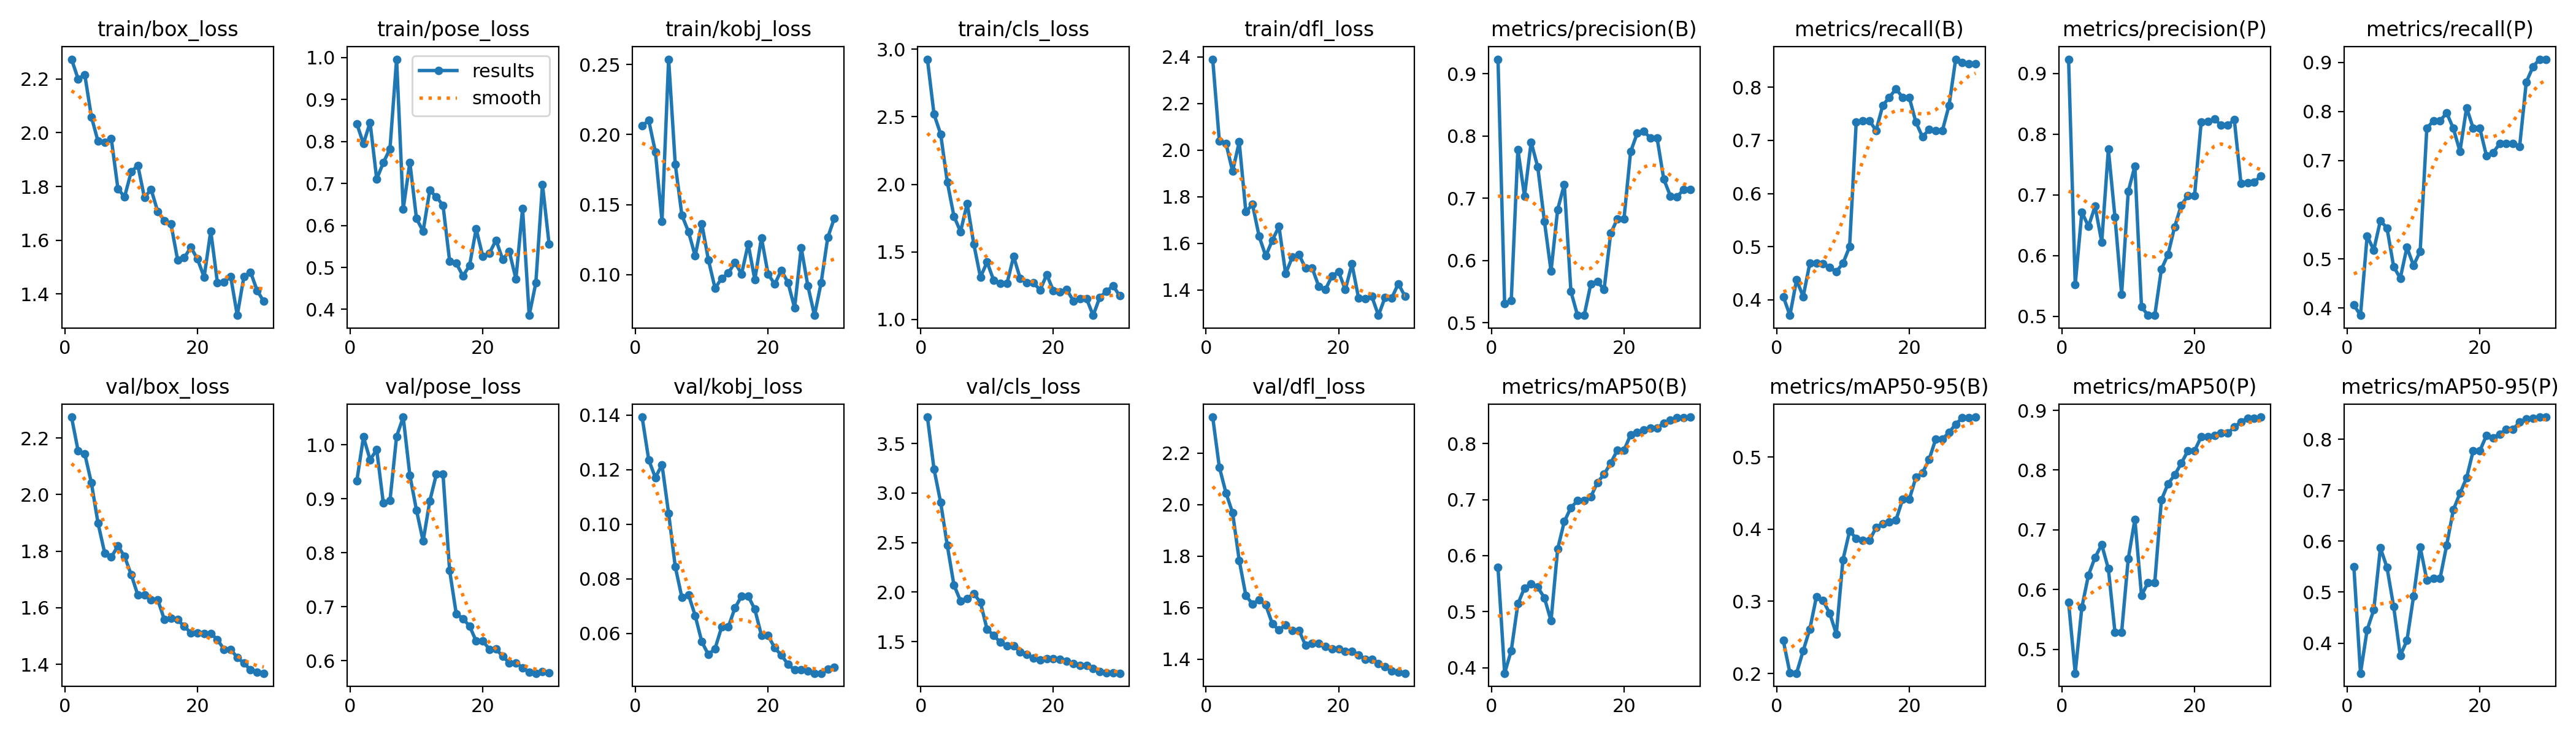

Values plotted in this chart, from the file beside it:
epoch, time, train/box_loss, train/pose_loss, train/kobj_loss, train/cls_loss, train/dfl_loss, metrics/precision(B), metrics/recall(B), metrics/mAP50(B), metrics/mAP50-95(B), metrics/precision(P), metrics/recall(P), metrics/mAP50(P), metrics/mAP50-95(P), val/box_loss, val/pose_loss, val/kobj_loss, val/cls_loss, val/dfl_loss, lr/pg0, lr/pg1, lr/pg2
1, 1.464, 2.274, 0.8421, 0.2062, 2.925, 2.39, 0.9233, 0.4062, 0.5789, 0.2457, 0.9233, 0.4062, 0.5789, 0.5495, 2.274, 0.9328, 0.1392, 3.767, 2.34, 0.00016, 0.00016, 0.00016
2, 2.857, 2.2, 0.7947, 0.21, 2.518, 2.04, 0.5305, 0.3709, 0.39, 0.2008, 0.5521, 0.3852, 0.4602, 0.341, 2.154, 1.014, 0.1235, 3.241, 2.146, 0.0003288, 0.0003288, 0.0003288
3, 4.168, 2.216, 0.8453, 0.1877, 2.372, 2.029, 0.5354, 0.4375, 0.4304, 0.2004, 0.6717, 0.5469, 0.5702, 0.4262, 2.144, 0.9722, 0.1171, 2.904, 2.046, 0.0004857, 0.0004857, 0.0004857
4, 5.471, 2.059, 0.7104, 0.1382, 2.017, 1.909, 0.7782, 0.4062, 0.514, 0.2315, 0.6481, 0.518, 0.6245, 0.4651, 2.041, 0.9906, 0.1218, 2.471, 1.968, 0.0006307, 0.0006307, 0.0006307
5, 6.785, 1.968, 0.7494, 0.2538, 1.764, 2.035, 0.7033, 0.4688, 0.5424, 0.2615, 0.6811, 0.5781, 0.6541, 0.5868, 1.899, 0.8917, 0.1039, 2.071, 1.784, 0.0007638, 0.0007638, 0.0007638
6, 8.173, 1.964, 0.7825, 0.1788, 1.65, 1.735, 0.7901, 0.4688, 0.5494, 0.3065, 0.622, 0.5625, 0.6752, 0.5483, 1.794, 0.8963, 0.08447, 1.91, 1.647, 0.0008851, 0.0008851, 0.0008851
7, 9.544, 1.977, 0.9958, 0.1424, 1.858, 1.767, 0.7499, 0.4686, 0.5436, 0.3011, 0.7749, 0.4842, 0.6351, 0.4717, 1.779, 1.015, 0.07315, 1.935, 1.614, 0.0009945, 0.0009945, 0.0009945
8, 10.85, 1.791, 0.6392, 0.1306, 1.557, 1.63, 0.6629, 0.4609, 0.5246, 0.2834, 0.6629, 0.4609, 0.5285, 0.3756, 1.819, 1.051, 0.07414, 1.986, 1.631, 0.001092, 0.001092, 0.001092
9, 12.16, 1.761, 0.7503, 0.1134, 1.313, 1.546, 0.5827, 0.4531, 0.4836, 0.2549, 0.536, 0.5234, 0.5287, 0.405, 1.781, 0.9434, 0.06658, 1.894, 1.611, 0.001178, 0.001178, 0.001178
10, 13.46, 1.854, 0.6161, 0.1364, 1.425, 1.614, 0.6818, 0.4688, 0.612, 0.3576, 0.7055, 0.4867, 0.6517, 0.4917, 1.718, 0.8786, 0.05698, 1.623, 1.537, 0.001251, 0.001251, 0.001251
11, 14.77, 1.879, 0.5864, 0.1105, 1.29, 1.672, 0.7222, 0.5, 0.6609, 0.3972, 0.7474, 0.5156, 0.7177, 0.5884, 1.645, 0.8213, 0.05222, 1.563, 1.513, 0.001313, 0.001313, 0.001313
12, 16.17, 1.758, 0.6835, 0.09027, 1.268, 1.47, 0.55, 0.7344, 0.6858, 0.3874, 0.5155, 0.7656, 0.5904, 0.524, 1.646, 0.8954, 0.05445, 1.491, 1.533, 0.001274, 0.001274, 0.001274
13, 17.49, 1.79, 0.6679, 0.09733, 1.266, 1.54, 0.5117, 0.7367, 0.6983, 0.3845, 0.5015, 0.7812, 0.6121, 0.5271, 1.629, 0.9454, 0.06237, 1.454, 1.512, 0.001208, 0.001208, 0.001208
14, 18.78, 1.707, 0.6481, 0.101, 1.466, 1.553, 0.5117, 0.7367, 0.6983, 0.3845, 0.5015, 0.7812, 0.6121, 0.5271, 1.629, 0.9454, 0.06237, 1.454, 1.512, 0.001142, 0.001142, 0.001142
15, 20.08, 1.673, 0.5148, 0.1087, 1.304, 1.494, 0.5621, 0.7188, 0.7048, 0.4022, 0.5775, 0.7969, 0.7501, 0.5924, 1.559, 0.7666, 0.06932, 1.397, 1.454, 0.001076, 0.001076, 0.001076
16, 21.58, 1.66, 0.5102, 0.1005, 1.274, 1.494, 0.5661, 0.7656, 0.7309, 0.4079, 0.6019, 0.7656, 0.777, 0.6615, 1.563, 0.6866, 0.07367, 1.369, 1.461, 0.00101, 0.00101, 0.00101
17, 22.94, 1.527, 0.4796, 0.1218, 1.271, 1.416, 0.5529, 0.7812, 0.7452, 0.4096, 0.6474, 0.7188, 0.7919, 0.6938, 1.558, 0.678, 0.07371, 1.332, 1.461, 0.000944, 0.000944, 0.000944
18, 24.29, 1.535, 0.5041, 0.09631, 1.219, 1.402, 0.6435, 0.7969, 0.7655, 0.4128, 0.6829, 0.8077, 0.8113, 0.7243, 1.534, 0.664, 0.06883, 1.315, 1.449, 0.000878, 0.000878, 0.000878
19, 25.67, 1.574, 0.5918, 0.1263, 1.332, 1.46, 0.6666, 0.781, 0.7882, 0.4412, 0.6986, 0.7656, 0.8324, 0.7774, 1.511, 0.6363, 0.05925, 1.324, 1.44, 0.000812, 0.000812, 0.000812
20, 27.02, 1.53, 0.526, 0.1003, 1.214, 1.478, 0.6666, 0.781, 0.7882, 0.4412, 0.6986, 0.7656, 0.8324, 0.7774, 1.511, 0.6363, 0.05925, 1.324, 1.44, 0.000746, 0.000746, 0.000746
21, 46.85, 1.463, 0.534, 0.09325, 1.203, 1.401, 0.7745, 0.7344, 0.8159, 0.4717, 0.8195, 0.7095, 0.8557, 0.8075, 1.509, 0.6211, 0.05469, 1.319, 1.43, 0.00068, 0.00068, 0.00068
22, 48.21, 1.634, 0.5649, 0.103, 1.224, 1.511, 0.8043, 0.7063, 0.8205, 0.478, 0.8209, 0.7164, 0.8555, 0.8031, 1.51, 0.6214, 0.05205, 1.301, 1.431, 0.000614, 0.000614, 0.000614
23, 49.57, 1.443, 0.5192, 0.09432, 1.138, 1.365, 0.8075, 0.7211, 0.8247, 0.4967, 0.8248, 0.7344, 0.8584, 0.8104, 1.487, 0.608, 0.04873, 1.279, 1.417, 0.000548, 0.000548, 0.000548
24, 50.95, 1.444, 0.5377, 0.07627, 1.155, 1.362, 0.7963, 0.7188, 0.8284, 0.5249, 0.8149, 0.7344, 0.8619, 0.8193, 1.453, 0.5958, 0.04662, 1.256, 1.399, 0.000482, 0.000482, 0.000482
25, 52.31, 1.466, 0.4725, 0.1192, 1.154, 1.372, 0.7963, 0.7188, 0.8284, 0.5249, 0.8149, 0.7344, 0.8619, 0.8193, 1.453, 0.5958, 0.04662, 1.256, 1.399, 0.000416, 0.000416, 0.000416
26, 53.67, 1.32, 0.6406, 0.09196, 1.031, 1.291, 0.7307, 0.7656, 0.8366, 0.5339, 0.8234, 0.7286, 0.8718, 0.8337, 1.424, 0.5868, 0.04633, 1.227, 1.382, 0.00035, 0.00035, 0.00035
27, 55.04, 1.465, 0.3858, 0.0709, 1.164, 1.368, 0.7035, 0.8528, 0.8424, 0.5454, 0.7189, 0.8594, 0.8807, 0.8394, 1.404, 0.5787, 0.04543, 1.199, 1.371, 0.000284, 0.000284, 0.000284
28, 56.39, 1.482, 0.4629, 0.09411, 1.209, 1.365, 0.7021, 0.847, 0.8462, 0.5543, 0.7197, 0.8906, 0.8872, 0.841, 1.381, 0.5766, 0.04546, 1.183, 1.355, 0.000218, 0.000218, 0.000218
29, 57.76, 1.412, 0.6978, 0.1266, 1.25, 1.427, 0.7139, 0.8438, 0.8464, 0.5547, 0.7208, 0.9062, 0.8871, 0.8432, 1.373, 0.5802, 0.04698, 1.182, 1.35, 0.000152, 0.000152, 0.000152
30, 59.23, 1.372, 0.5554, 0.1403, 1.176, 1.373, 0.7139, 0.8438, 0.8475, 0.5552, 0.731, 0.9062, 0.8887, 0.8435, 1.369, 0.5769, 0.0476, 1.18, 1.345, 8.6e-05, 8.6e-05, 8.6e-05
